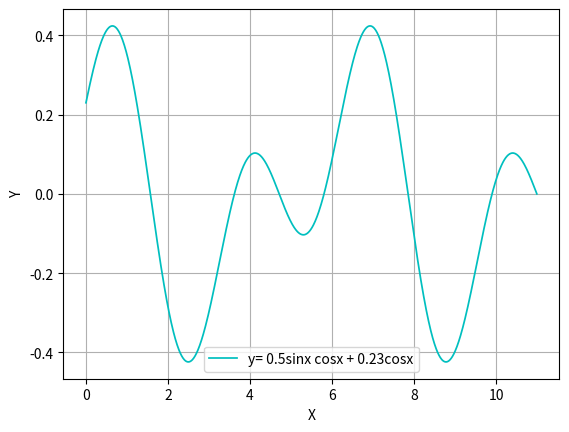

The script that saved this image:
from matplotlib import pyplot as plt
import numpy as np

# Let's plot quadratic and cubic equations
x = np.linspace(0,3.5*np.pi,1000)
a = 0.5
b = 0.23
y = a * np.sin(x) * np.cos(x) + b * np.cos(x)

leg = 'y= ' + str(a)+'sinx cosx + ' + str(b) + 'cosx'
plt.plot(x,y, color='c', marker='', linestyle='-', linewidth=1.25 ,label=leg)
plt.xlabel('X')
plt.ylabel('Y')
plt.legend()
plt.grid(True)
plt.show()
